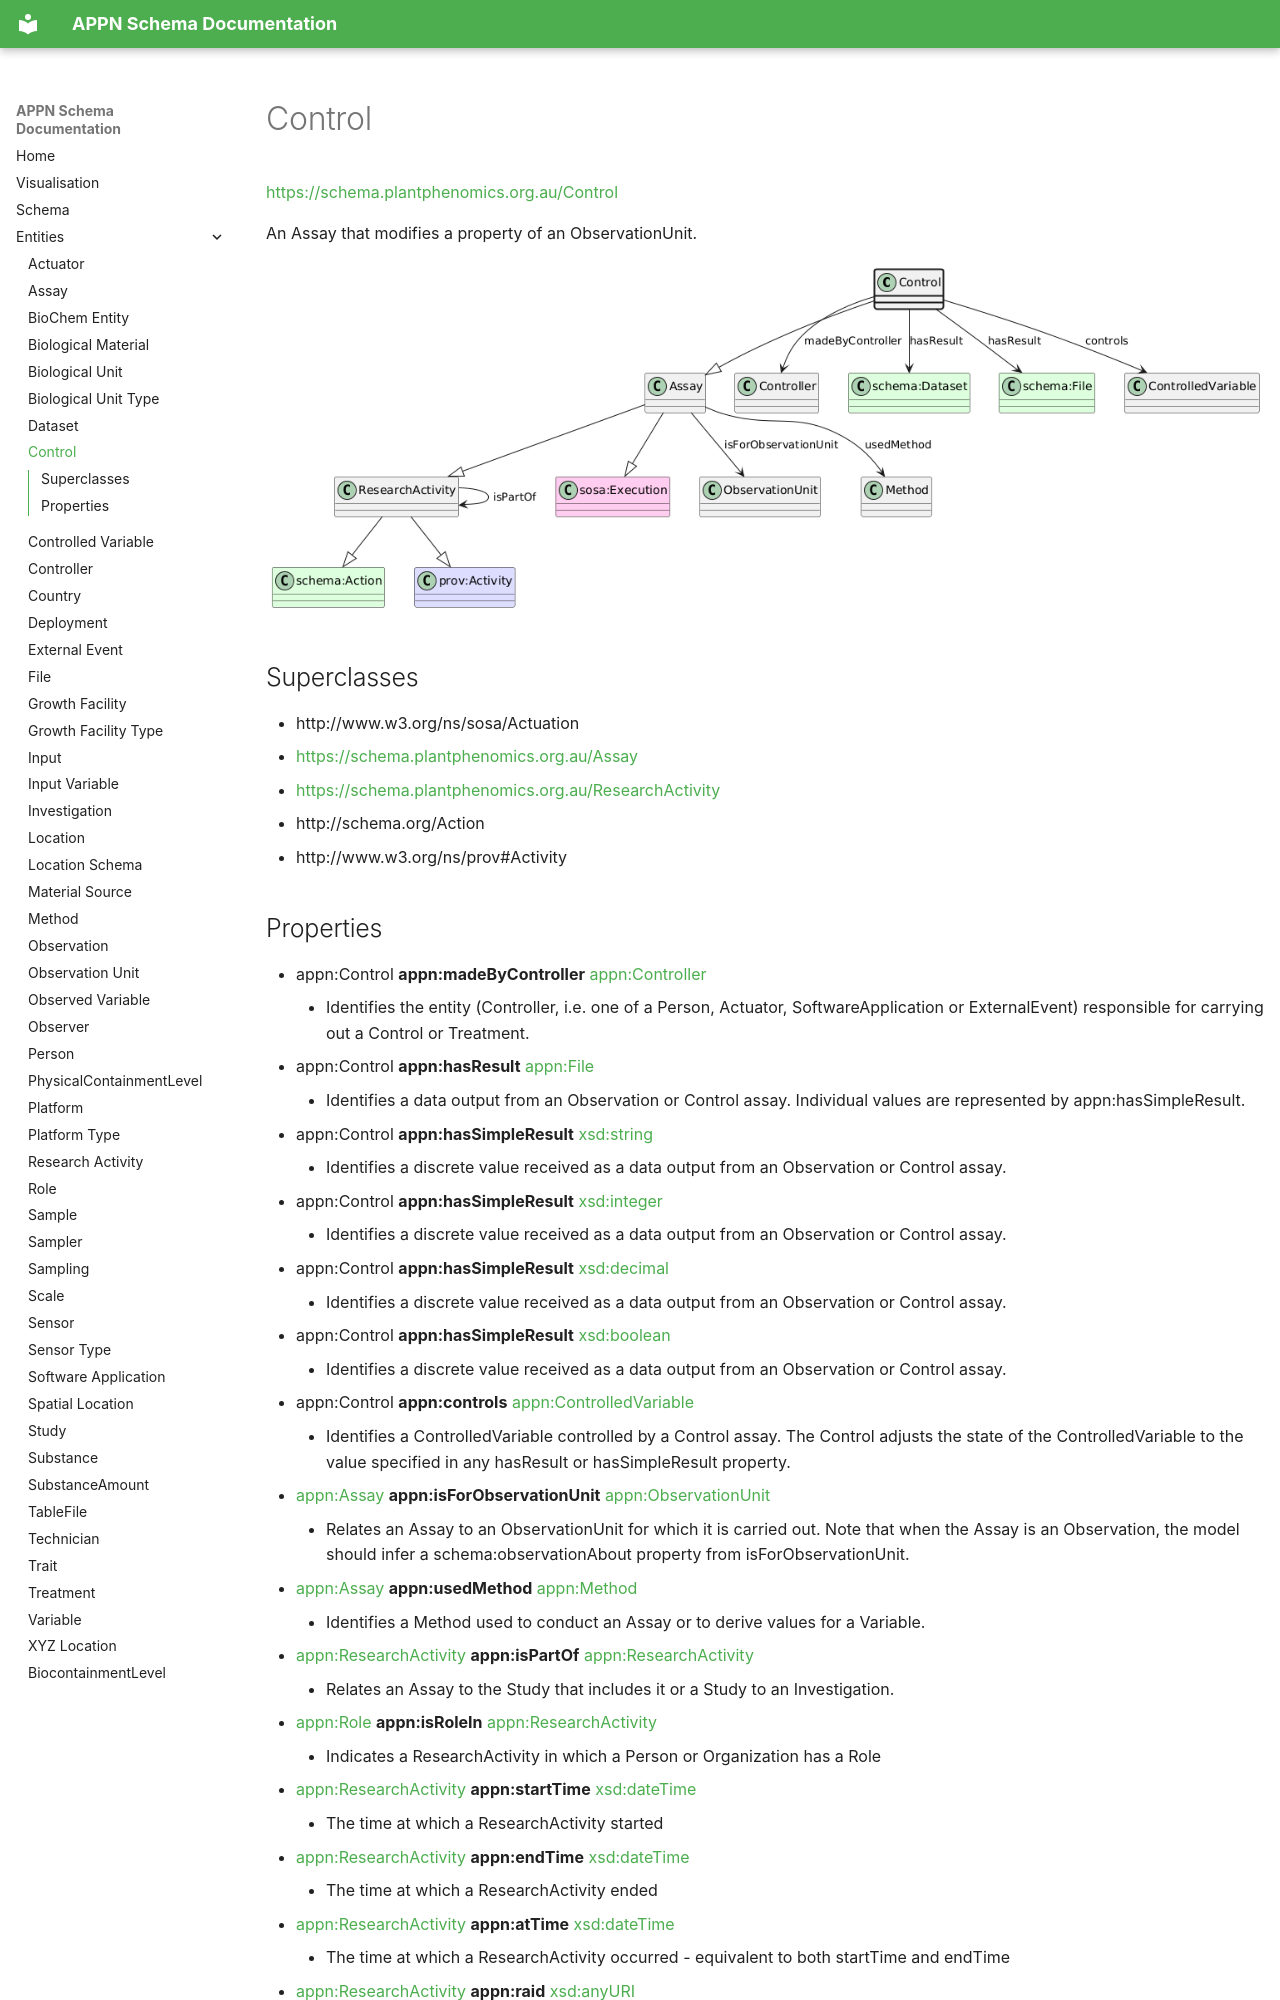

repository: aus-plant-phenomics-network/appn-schema · page: appn_Control/index.html · generator: mkdocs

# Control
[https://schema.plantphenomics.org.au/Control](https://schema.plantphenomics.org.au/Control)

An Assay that modifies a property of an ObservationUnit.

![UML diagram for Control](images/ttl_appn_Control.png)

## Superclasses
* http://www.w3.org/ns/sosa/Actuation
* [https://schema.plantphenomics.org.au/Assay](appn_Assay.md)
* [https://schema.plantphenomics.org.au/ResearchActivity](appn_ResearchActivity.md)
* http://schema.org/Action
* http://www.w3.org/ns/prov#Activity
